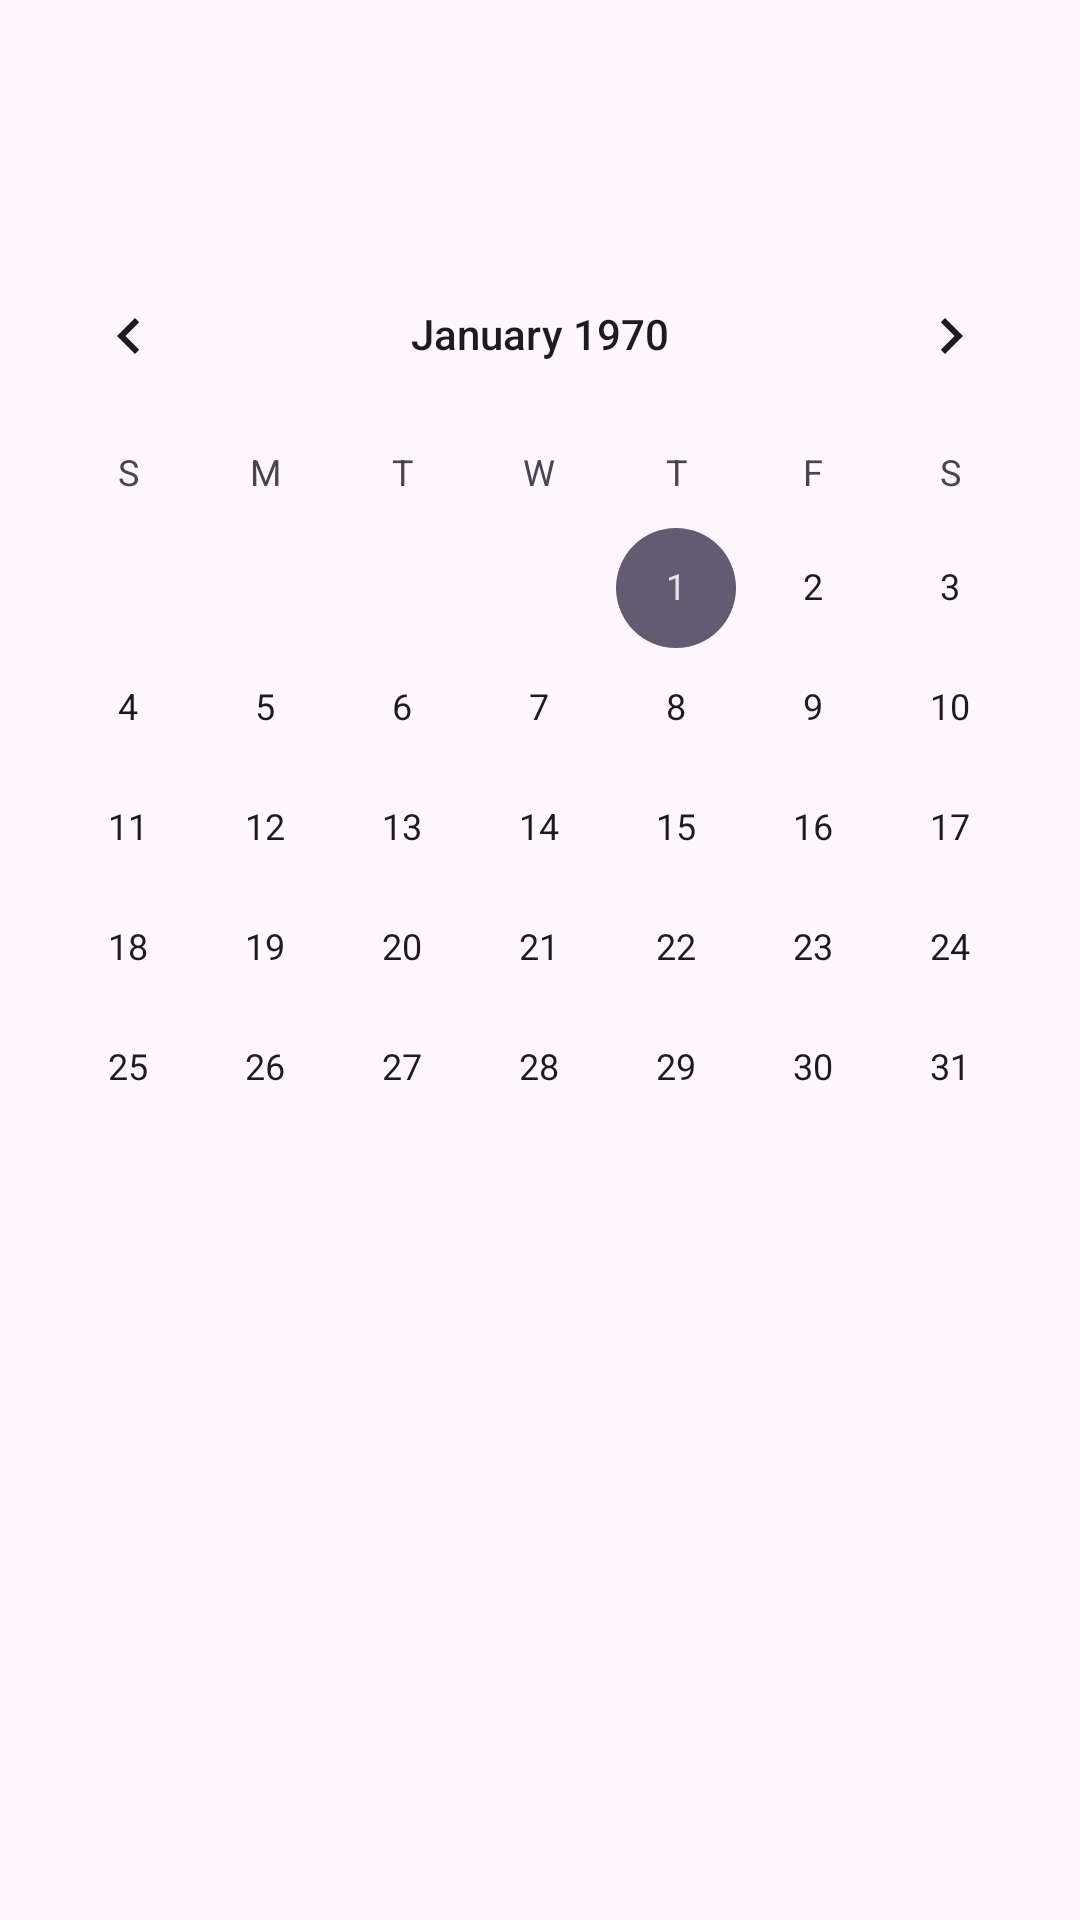

This screen was rendered from an Android layout file. Write that file and the resources it references.
<!-- AndroidManifest.xml: application theme Theme.PamietajOZdrowiu -->
<!-- res/layout/activity_calendar.xml -->
<?xml version="1.0" encoding="utf-8"?>
<androidx.drawerlayout.widget.DrawerLayout xmlns:android="http://schemas.android.com/apk/res/android"
    xmlns:app="http://schemas.android.com/apk/res-auto"
    xmlns:tools="http://schemas.android.com/tools"
    android:id="@+id/drawer_layout"
    android:layout_width="match_parent"
    android:layout_height="match_parent"
    tools:context=".CalendarActivity"
    android:fitsSystemWindows="false">


    <com.google.android.material.navigation.NavigationView
        android:id="@+id/nav_view"
        android:layout_width="wrap_content"
        android:layout_height="match_parent"
        android:layout_gravity="start"
        android:layout_marginTop="20dp"
        android:layout_marginBottom="20dp"
        app:headerLayout="@layout/nav_header"
        app:menu="@menu/nav_menu"
        app:layout_constraintStart_toStartOf="parent"
        app:layout_constraintTop_toTopOf="parent"/>

    <androidx.constraintlayout.widget.ConstraintLayout
        android:layout_width="match_parent"
        android:layout_height="match_parent">

        <androidx.appcompat.widget.Toolbar
            android:id="@+id/toolbar"
            android:layout_width="match_parent"
            android:layout_height="60dp"
            android:gravity="center_vertical"
            android:layout_marginTop="18dp"
            app:layout_constraintBaseline_toTopOf="parent"
            app:layout_constraintEnd_toEndOf="parent"
            app:layout_constraintTop_toTopOf="parent"/>

        <CalendarView
            android:id="@+id/calendar_view"
            android:layout_width="match_parent"
            android:layout_height="wrap_content"
            android:outlineAmbientShadowColor="@color/blue"
            android:outlineSpotShadowColor="@color/blue"
            app:layout_constraintTop_toBottomOf="@id/toolbar"/>

        <androidx.recyclerview.widget.RecyclerView
            android:visibility="visible"
            android:id="@+id/instances_recyclerview"
            android:layout_width="match_parent"
            android:layout_height="match_parent"
            android:layout_marginTop="430dp"
            app:layout_constraintTop_toBottomOf="@+id/calendar_view"/>

        <TextView
            android:visibility="gone"
            android:id="@+id/nothing_to_display_textview"
            android:layout_width="match_parent"
            android:layout_height="wrap_content"
            android:gravity="center"
            android:text="@string/nothing_scheduled_that_day"
            android:textSize="20sp"
            android:textStyle="bold"
            android:layout_marginTop="20dp"
            app:layout_constraintTop_toBottomOf="@+id/calendar_view"/>

        <ProgressBar
            android:visibility="gone"
            android:id="@+id/loading_data_progressbar"
            android:layout_width="wrap_content"
            android:layout_height="wrap_content"
            android:layout_marginTop="20dp"
            app:layout_constraintTop_toBottomOf="@+id/calendar_view"
            app:layout_constraintStart_toStartOf="parent"
            app:layout_constraintEnd_toEndOf="parent"/>



    </androidx.constraintlayout.widget.ConstraintLayout>

</androidx.drawerlayout.widget.DrawerLayout>
<!-- res/layout/nav_header.xml (included above) -->
<?xml version="1.0" encoding="utf-8"?>
<LinearLayout xmlns:android="http://schemas.android.com/apk/res/android"
    xmlns:tools="http://schemas.android.com/tools"
    android:layout_width="match_parent"
    android:layout_height="150dp"
    android:background="@drawable/header_background"
    android:gravity="top"
    android:orientation="vertical"
    android:padding="10dp"
    android:theme="@style/ThemeOverlay.AppCompat.Dark">

    <LinearLayout
        android:layout_width="wrap_content"
        android:layout_height="wrap_content"
        android:layout_marginStart="30dp"
        android:orientation="vertical"
        tools:ignore="UseCompoundDrawables,UselessParent">
        <ImageView
            android:id="@+id/avatar_ImageView"
            android:layout_width="wrap_content"
            android:layout_height="wrap_content"
            android:importantForAccessibility="no"
            android:src="@drawable/avatar"
            android:padding="10dp"/>
        <TextView
            android:id="@+id/username_TextView"
            android:layout_width="wrap_content"
            android:layout_height="wrap_content"
            android:layout_gravity="center"
            android:text="@string/username"
            android:textColor="@color/white"
            android:textStyle="bold" />

    </LinearLayout>
</LinearLayout>
<!-- resources referenced by this layout -->
<resources>
  <color name="blue">#5483D3</color>
  <color name="white">#FFFFFFFF</color>
  <!-- drawable avatar: png bitmap (drawable, 5160 bytes) -->
  <!-- drawable header_background: png bitmap (drawable, 8333 bytes) -->
  <string name="nothing_scheduled_that_day">Nothing scheduled that day</string>
  <string name="username">Username</string>
  <style name="Theme.PamietajOZdrowiu" parent="Base.Theme.PamietajOZdrowiu" />
  <style name="Base.Theme.PamietajOZdrowiu" parent="Theme.Material3.DayNight.NoActionBar">
          
          
      </style>
</resources>
